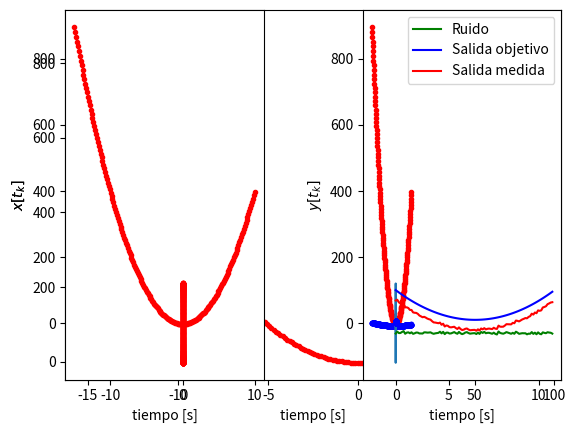

This chart was generated by the following Python code:
import numpy as np # importar libreria numpy
x = 30 #tipo int
y = 36.5 #tipo float

print(type(x),type(y)) #imprimir en pantalla

xv = np.array([0,-2.5,10]) #crear array tipo vector
xv

xl = [0,-2,0.5] # no es señal digital -> lista de números
xl

xl = ["andres marino",0.5, 2] #lista de tres elementos con un string, un flotante y un entero
xl

xv.shape # vector con 3 elementos - > shape retorna la forma (tamaño del arreglo)

xm = np.array([[0,-2.5,10,4],[6,47,70,2],[8,10.2,-698,-0.9]]) #cada lista de números es tratada como una fila de la matriz
xm

xm.shape

xv = np.array([-6,5,4.2,3,8,50,16])
print(xv,xv.shape,xv[0])

xv[1:5] # x[t_0] # no se incluye el elemento 5 que equivale a x[5] = 50

# desde el segundo elemento hasta el ultimo
print(xv)
print(xv[1:])

#desde antes del tercer elmento hasta el principio
print(xv)
print(xv[:3])

print(xm)

xm[0:2,:2]

xm[0:2,0]

xm[0,1:]

np.diag(xm)#diagonal del arreglo (matriz)

# crear vector tiempo por rango y por número de muestras
K = 200 # número de muestras
ti = -15 # tiempo incial referencia [s]
tf = 10 # tieimpo final  [s]
# vector de tiempo equiespacioado
tv = np.linspace(start=ti,stop=tf,num=K)
print(tv)
print(tv.shape)
# tiempo muestreo se define según el rango de trabajo en segundos y la cantidad de muestras
Ts = (tf - ti)/K
print(Ts)

#parámetros parabola
a = 4
b = -3
xv = a*(tv**2) + b # creamos parabola en tiempo discreto-> **  pontencia
print(xv)
print(xv.shape)

import matplotlib.pyplot as plt #librería para gráficas básicas en python

plt.plot(tv,xv,'r.') #vector en eje horizontal, vector eje vertical, color y marcador
plt.xlabel('tiempo [s]')
plt.ylabel('$x[t_k]$') # $ $ ecuación latex
plt.show() #mostrar gráfica

y_min = 0 # valor min después de cero y pendiente
y_max = 5 # valor max después de cero y pendiente
#crear funcion en python
def my_ceropen(x,ymin = -5, ymax = 5): #en general se pueden definir valores por defecto
  '''
  Codigo base para simular proceso de cero y pendiente
  Se ingresa arreglo de numpy y los valores min  y max despues de cero y pendiente
  '''
  xmax = max(x) # x.max()
  xmin = min(x) # x.min()
  m = (ymax - ymin)/(xmax - xmin)
  c = ymin - m*xmin
  yv = m*x + c
  return yv

yv = my_ceropen(xv,ymin=-8.5,ymax=1.5) #se llama la función definida en la celda anterior

print(yv)
print(yv.shape)

plt.subplot(121) # 1 = #filas, 2 = #columnas, 1 = # dibujo
plt.plot(tv,xv,'r.')
plt.xlabel('tiempo [s]')
plt.ylabel('$x[t_k]$')

plt.subplot(122)
plt.plot(tv,yv,'b.')
plt.xlabel('tiempo [s]')
plt.ylabel('$y[t_k]$')
plt.subplots_adjust(hspace=0.5,wspace=0.5) #ajustar espaciado entre gráficas
plt.show()

plt.plot(tv,xv,'r.')
plt.xlabel('tiempo [s]')
plt.ylabel('$x[t_k]$')

plt.plot(tv,yv,'b.')
plt.xlabel('tiempo [s]')
plt.ylabel('$y[t_k]$')

K = 500 # número de muestras
T_o = 1/60 # periodo función sin
A = 120 # amplitud
ti = 0 #tiempo inicial
tf = T_o*2 #tiempo final
tv = np.linspace(ti,tf,num=K) #vector de datos en tiempo
xv = A * np.sin(2*np.pi*tv/T_o) #vector de amplitud

plt.plot(tv,xv)
plt.xlabel('tiempo [s]')
plt.ylabel('$A\sin[\omega t_k]$')
plt.show()

xv.shape

yv = my_ceropen(xv,ymin=0,ymax=5) #se utiliza la función ya creada de cero y pendiente

plt.subplot(121) # 1 = #filas, 2 = #columnas, 1 = # dibujo
plt.plot(tv,xv,'r.')
plt.xlabel('tiempo [s]')
plt.ylabel('$x[t_k]$')

plt.subplot(122)
plt.plot(tv,yv,'b.')
plt.xlabel('tiempo [s]')
plt.ylabel('$y[t_k]$')
plt.subplots_adjust(hspace=0.5,wspace=0.5)
plt.show()

#Ayuda de código:
#Generación de datos
N = 100 # numero de datos
var = 5 # varianza del ruido
mu = -30 #media del ruido
w = np.array([3.5,-0.5,10]).reshape(-1,1) #cargas tipo vector columna
eta = mu + np.sqrt(var)*np.random.randn(N)

x = np.linspace(-5,5,N)
Xm = np.c_[x[...,np.newaxis]**2,x.reshape(-1,1),np.ones((N,1))] #puede utilizar newaxis o reshape para formar columnas

y = Xm.dot(w)
yn = y + eta[...,np.newaxis]

print(yn.shape,y.shape, Xm.shape, w.shape,eta.shape)

plt.plot(eta,label='Ruido',c='g')
plt.plot(y,label='Salida objetivo',c='b')
plt.plot(yn,label='Salida medida',c='r')
plt.legend()
plt.show()